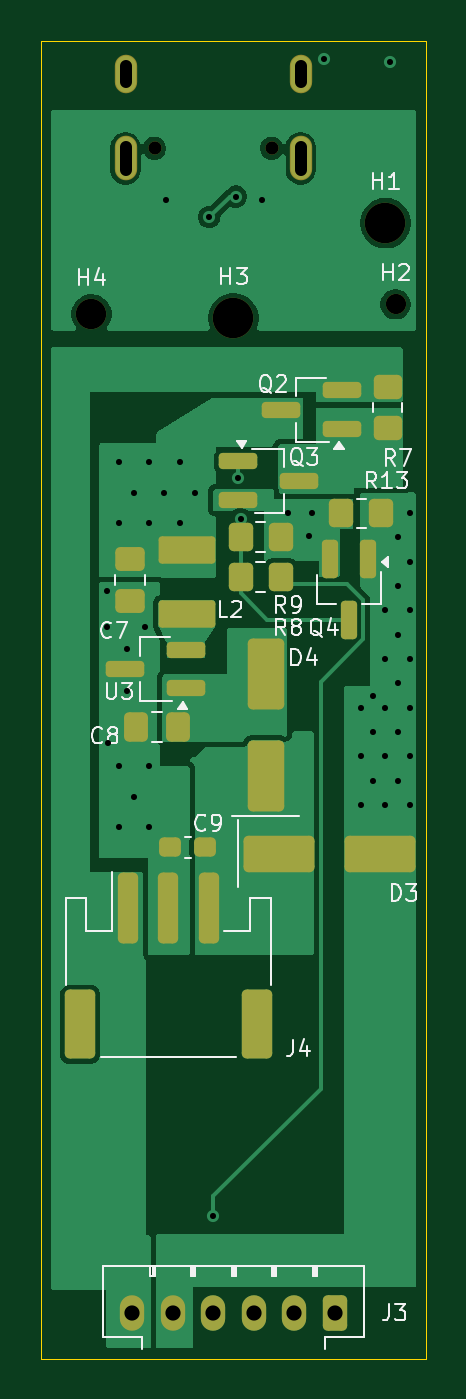
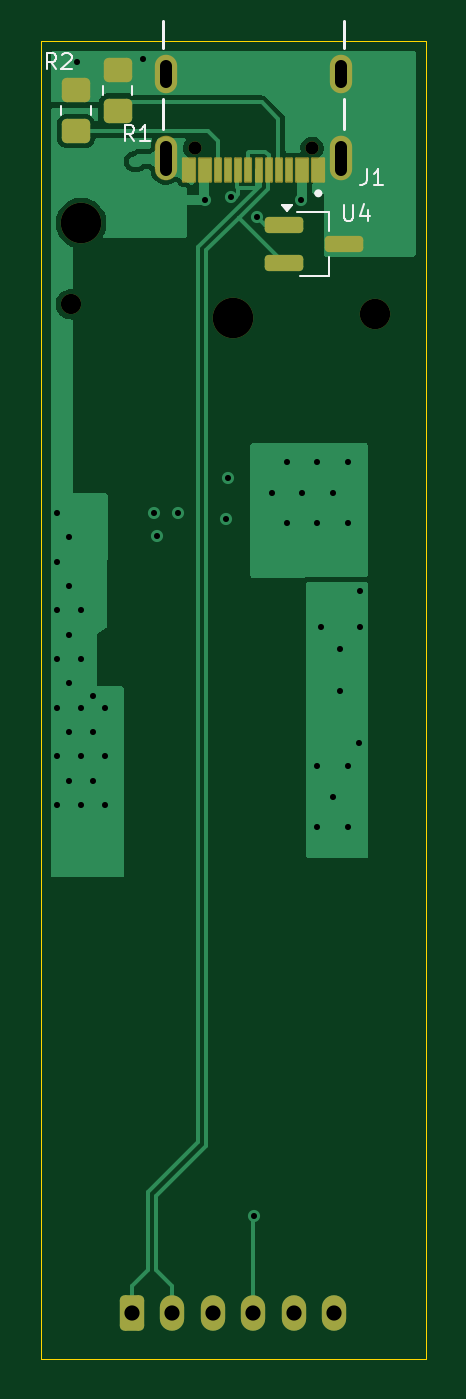
Circuit board: 9 layer files. Board 19.0 x 65.0 mm.
- bottom_copper: unni-usb-power-B_Cu.gbl (25547 bytes)
- bottom_mask: unni-usb-power-B_Mask.gbs (2693 bytes)
- bottom_silk: unni-usb-power-B_Silkscreen.gbo (4569 bytes)
- outline: unni-usb-power-Edge_Cuts.gm1 (739 bytes)
- top_copper: unni-usb-power-F_Cu.gtl (46300 bytes)
- top_mask: unni-usb-power-F_Mask.gts (4238 bytes)
- top_silk: unni-usb-power-F_Silkscreen.gto (27412 bytes)
- drill: unni-usb-power-NPTH.drl (614 bytes)
- drill: unni-usb-power-PTH.drl (1449 bytes)

=== bottom_copper: unni-usb-power-B_Cu.gbl (25547 bytes, source omitted) ===
=== bottom_mask: unni-usb-power-B_Mask.gbs (2693 bytes, source withheld) ===
=== bottom_silk: unni-usb-power-B_Silkscreen.gbo ===
G04 #@! TF.GenerationSoftware,KiCad,Pcbnew,10.0.6-rc2*
G04 #@! TF.CreationDate,2026-08-24T12:59:33+02:00*
G04 #@! TF.ProjectId,unni-usb-power,756e6e69-2d75-4736-922d-706f7765722e,rev?*
G04 #@! TF.SameCoordinates,Original*
G04 #@! TF.FileFunction,Legend,Bot*
G04 #@! TF.FilePolarity,Positive*
%FSLAX46Y46*%
G04 Gerber Fmt 4.6, Leading zero omitted, Abs format (unit mm)*
G04 Created by KiCad (PCBNEW 10.0.6-rc2) date 2026-08-24 12:59:33*
%MOMM*%
%LPD*%
G01*
G04 APERTURE LIST*
%ADD10C,0.100000*%
%ADD11C,0.120000*%
%ADD12C,0.127000*%
%ADD13C,0.200000*%
G04 APERTURE END LIST*
D10*
X90883332Y-124614895D02*
X91149999Y-124233942D01*
X91340475Y-124614895D02*
X91340475Y-123814895D01*
X91340475Y-123814895D02*
X91035713Y-123814895D01*
X91035713Y-123814895D02*
X90959523Y-123852990D01*
X90959523Y-123852990D02*
X90921428Y-123891085D01*
X90921428Y-123891085D02*
X90883332Y-123967276D01*
X90883332Y-123967276D02*
X90883332Y-124081561D01*
X90883332Y-124081561D02*
X90921428Y-124157752D01*
X90921428Y-124157752D02*
X90959523Y-124195847D01*
X90959523Y-124195847D02*
X91035713Y-124233942D01*
X91035713Y-124233942D02*
X91340475Y-124233942D01*
X90578571Y-123891085D02*
X90540475Y-123852990D01*
X90540475Y-123852990D02*
X90464285Y-123814895D01*
X90464285Y-123814895D02*
X90273809Y-123814895D01*
X90273809Y-123814895D02*
X90197618Y-123852990D01*
X90197618Y-123852990D02*
X90159523Y-123891085D01*
X90159523Y-123891085D02*
X90121428Y-123967276D01*
X90121428Y-123967276D02*
X90121428Y-124043466D01*
X90121428Y-124043466D02*
X90159523Y-124157752D01*
X90159523Y-124157752D02*
X90616666Y-124614895D01*
X90616666Y-124614895D02*
X90121428Y-124614895D01*
X75566666Y-129524895D02*
X75566666Y-130096323D01*
X75566666Y-130096323D02*
X75604761Y-130210609D01*
X75604761Y-130210609D02*
X75680952Y-130286800D01*
X75680952Y-130286800D02*
X75795237Y-130324895D01*
X75795237Y-130324895D02*
X75871428Y-130324895D01*
X74766666Y-130324895D02*
X75223809Y-130324895D01*
X74995237Y-130324895D02*
X74995237Y-129524895D01*
X74995237Y-129524895D02*
X75071428Y-129639180D01*
X75071428Y-129639180D02*
X75147618Y-129715371D01*
X75147618Y-129715371D02*
X75223809Y-129753466D01*
X76689523Y-131294895D02*
X76689523Y-131942514D01*
X76689523Y-131942514D02*
X76651428Y-132018704D01*
X76651428Y-132018704D02*
X76613333Y-132056800D01*
X76613333Y-132056800D02*
X76537142Y-132094895D01*
X76537142Y-132094895D02*
X76384761Y-132094895D01*
X76384761Y-132094895D02*
X76308571Y-132056800D01*
X76308571Y-132056800D02*
X76270476Y-132018704D01*
X76270476Y-132018704D02*
X76232380Y-131942514D01*
X76232380Y-131942514D02*
X76232380Y-131294895D01*
X75508571Y-131561561D02*
X75508571Y-132094895D01*
X75699047Y-131256800D02*
X75889524Y-131828228D01*
X75889524Y-131828228D02*
X75394285Y-131828228D01*
X87033332Y-128164895D02*
X87299999Y-127783942D01*
X87490475Y-128164895D02*
X87490475Y-127364895D01*
X87490475Y-127364895D02*
X87185713Y-127364895D01*
X87185713Y-127364895D02*
X87109523Y-127402990D01*
X87109523Y-127402990D02*
X87071428Y-127441085D01*
X87071428Y-127441085D02*
X87033332Y-127517276D01*
X87033332Y-127517276D02*
X87033332Y-127631561D01*
X87033332Y-127631561D02*
X87071428Y-127707752D01*
X87071428Y-127707752D02*
X87109523Y-127745847D01*
X87109523Y-127745847D02*
X87185713Y-127783942D01*
X87185713Y-127783942D02*
X87490475Y-127783942D01*
X86271428Y-128164895D02*
X86728571Y-128164895D01*
X86499999Y-128164895D02*
X86499999Y-127364895D01*
X86499999Y-127364895D02*
X86576190Y-127479180D01*
X86576190Y-127479180D02*
X86652380Y-127555371D01*
X86652380Y-127555371D02*
X86728571Y-127593466D01*
D11*
X89165000Y-126877064D02*
X89165000Y-126422936D01*
X90635000Y-126877064D02*
X90635000Y-126422936D01*
D12*
X76680000Y-123580000D02*
X76680000Y-122230000D01*
X76680000Y-127580000D02*
X76680000Y-126080000D01*
X85620000Y-123580000D02*
X85620000Y-122230000D01*
X85620000Y-127580000D02*
X85620000Y-126080000D01*
D13*
X78050000Y-130730000D02*
G75*
G02*
X77850000Y-130730000I-100000J0D01*
G01*
X77850000Y-130730000D02*
G75*
G02*
X78050000Y-130730000I100000J0D01*
G01*
D11*
X77400000Y-131650000D02*
X77400000Y-132580000D01*
X77400000Y-134810000D02*
X77400000Y-133880000D01*
X77400000Y-134810000D02*
X78860000Y-134810000D01*
X78200000Y-131650000D02*
X77400000Y-131650000D01*
X78200000Y-131650000D02*
X79000000Y-131650000D01*
X79500000Y-131620000D02*
X79740000Y-131290000D01*
X79260000Y-131290000D01*
X79500000Y-131620000D01*
G36*
X79500000Y-131620000D02*
G01*
X79260000Y-131290000D01*
X79740000Y-131290000D01*
X79500000Y-131620000D01*
G37*
X87115000Y-125877064D02*
X87115000Y-125422936D01*
X88585000Y-125877064D02*
X88585000Y-125422936D01*
M02*

=== outline: unni-usb-power-Edge_Cuts.gm1 ===
G04 #@! TF.GenerationSoftware,KiCad,Pcbnew,10.0.6-rc2*
G04 #@! TF.CreationDate,2026-08-24T12:59:33+02:00*
G04 #@! TF.ProjectId,unni-usb-power,756e6e69-2d75-4736-922d-706f7765722e,rev?*
G04 #@! TF.SameCoordinates,Original*
G04 #@! TF.FileFunction,Profile,NP*
%FSLAX46Y46*%
G04 Gerber Fmt 4.6, Leading zero omitted, Abs format (unit mm)*
G04 Created by KiCad (PCBNEW 10.0.6-rc2) date 2026-08-24 12:59:33*
%MOMM*%
%LPD*%
G01*
G04 APERTURE LIST*
G04 #@! TA.AperFunction,Profile*
%ADD10C,0.050000*%
G04 #@! TD*
G04 APERTURE END LIST*
D10*
X72650000Y-123200000D02*
X91650000Y-123200000D01*
X72650000Y-188200000D02*
X72650000Y-123200000D01*
X91650000Y-123200000D02*
X91650000Y-188200000D01*
X91650000Y-188200000D02*
X72650000Y-188200000D01*
M02*

=== top_copper: unni-usb-power-F_Cu.gtl (46300 bytes, source omitted) ===
=== top_mask: unni-usb-power-F_Mask.gts (4238 bytes, source withheld) ===
=== top_silk: unni-usb-power-F_Silkscreen.gto (27412 bytes, source omitted) ===
=== drill: unni-usb-power-NPTH.drl ===
M48
; DRILL file KiCad 10.0.6-rc2 date 2026-08-24T12:59:34
; FORMAT={-:-/ absolute / metric / decimal}
; #@! TF.CreationDate,2026-08-24T12:59:34+02:00
; #@! TF.GenerationSoftware,Kicad,Pcbnew,10.0.6-rc2
; #@! TF.FileFunction,NonPlated,1,4,NPTH
FMAT,2
METRIC
; #@! TA.AperFunction,NonPlated,NPTH,ComponentDrill
T1C0.650
; #@! TA.AperFunction,NonPlated,NPTH,ComponentDrill
T2C1.000
; #@! TA.AperFunction,NonPlated,NPTH,ComponentDrill
T3C1.500
; #@! TA.AperFunction,NonPlated,NPTH,ComponentDrill
T4C2.000
%
G90
G05
T1
X78.26Y-128.51
X84.04Y-128.51
T2
X90.15Y-136.2
T3
X75.15Y-136.7
T4
X82.15Y-136.9
X89.65Y-132.2
M30

=== drill: unni-usb-power-PTH.drl ===
M48
; DRILL file KiCad 10.0.6-rc2 date 2026-08-24T12:59:34
; FORMAT={-:-/ absolute / metric / decimal}
; #@! TF.CreationDate,2026-08-24T12:59:34+02:00
; #@! TF.GenerationSoftware,Kicad,Pcbnew,10.0.6-rc2
; #@! TF.FileFunction,Plated,1,4,PTH
FMAT,2
METRIC
; #@! TA.AperFunction,Plated,PTH,ViaDrill
T1C0.300
; #@! TA.AperFunction,Plated,PTH,ComponentDrill
T2C0.600
; #@! TA.AperFunction,Plated,PTH,ComponentDrill
T3C0.750
%
G90
G05
T1
X75.9Y-150.35
X75.9Y-152.1
X75.95Y-157.85
X76.5Y-144.0
X76.5Y-147.0
X76.5Y-159.0
X76.5Y-162.0
X76.9Y-153.2
X76.9Y-155.3
X77.25Y-145.5
X77.25Y-160.5
X77.8Y-152.1
X78.0Y-144.0
X78.0Y-147.0
X78.0Y-159.0
X78.0Y-162.0
X78.75Y-145.5
X78.8Y-131.05
X79.5Y-144.0
X79.5Y-147.0
X80.25Y-145.5
X80.96Y-131.9
X81.13Y-181.18
X82.26Y-130.89
X82.4Y-144.75
X82.5Y-146.8
X83.55Y-131.05
X84.85Y-146.5
X85.9Y-147.65
X86.05Y-146.5
X86.6Y-124.1
X88.45Y-156.1
X88.45Y-158.5
X88.45Y-160.9
X89.05Y-155.5
X89.05Y-157.3
X89.05Y-159.7
X89.65Y-151.3
X89.65Y-153.7
X89.65Y-156.1
X89.65Y-158.5
X89.65Y-160.9
X89.85Y-124.25
X90.25Y-147.7
X90.25Y-150.1
X90.25Y-152.5
X90.25Y-154.9
X90.25Y-157.3
X90.25Y-159.7
X90.85Y-146.5
X90.85Y-148.9
X90.85Y-151.3
X90.85Y-153.7
X90.85Y-156.1
X90.85Y-158.5
X90.85Y-160.9
T3
X77.16Y-185.94
X79.16Y-185.94
X81.16Y-185.94
X83.16Y-185.94
X85.16Y-185.94
X87.16Y-185.94
T2
X76.83Y-124.43G85X76.83Y-125.23
G05
X76.83Y-128.46G85X76.83Y-129.56
G05
X85.47Y-124.43G85X85.47Y-125.23
G05
X85.47Y-128.46G85X85.47Y-129.56
G05
M30
